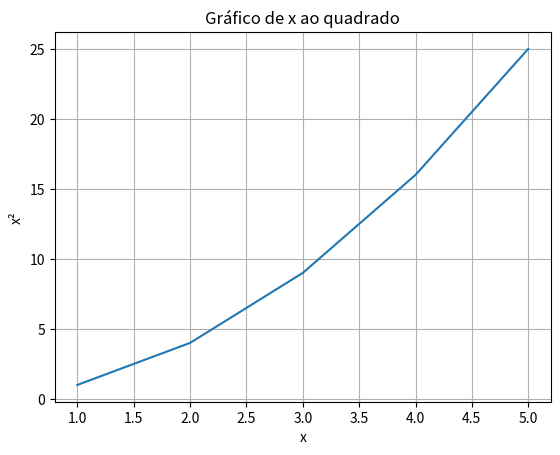

Write Python code to recreate this figure.
# matplotlib_exemplo.py
import matplotlib.pyplot as plt # type: ignore

x = [1, 2, 3, 4, 5]
y = [i**2 for i in x]

plt.plot(x, y)
plt.title("Gráfico de x ao quadrado")
plt.xlabel("x")
plt.ylabel("x²")
plt.grid(True)
plt.show()